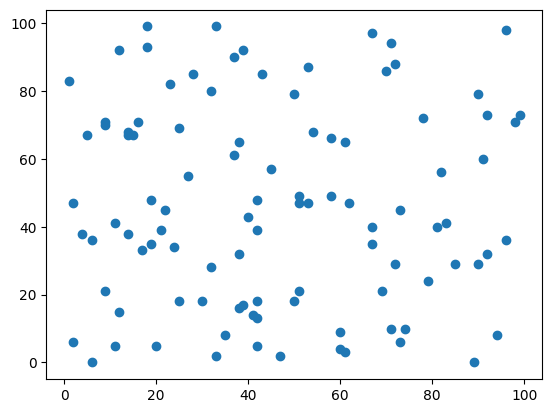

Reproduce this figure in Python.
# coding:utf8
import time
import numpy as np
import matplotlib as mpl
import matplotlib.pyplot as plt

mpl.rcParams['font.family'] = "SimHei"
mpl.rcParams['axes.unicode_minus'] = False  # 负号使用默认字体

""" 柱状图(垂直)/条形图(水平) matplotlib.pyplot.bar/barh，适用场景：数据大小对比 """
# plt.bar(x=[1, 2, 3, 4], height=[10, 25, 30, 50])
# plt.barh(y=["第一季度", "第二季度", "第三季度", "第四季度"], width=[10, 25, 30, 50])
# plt.show()

""" 饼状图 matplotlib.pyplot.pie，适用场景：数据占比 """
"""
plt.pie(x=[7, 5, 3], labels=["美国", "中国", "日本"], explode=[0, 0, 0.1],
        colors=['#4169E1', '#DC143C', '#008B8B'],
        autopct="%.2f%%",  # 比例格式
        shadow=True
        )
plt.show()
"""

""" 散点图 matplotlib.pyplot.scatter，适用场景：数据分布 """
xs = np.random.randint(0, 100, 100)
ys = np.random.randint(0, 100, 100)
plt.scatter(x=xs, y=ys)
plt.show()




































